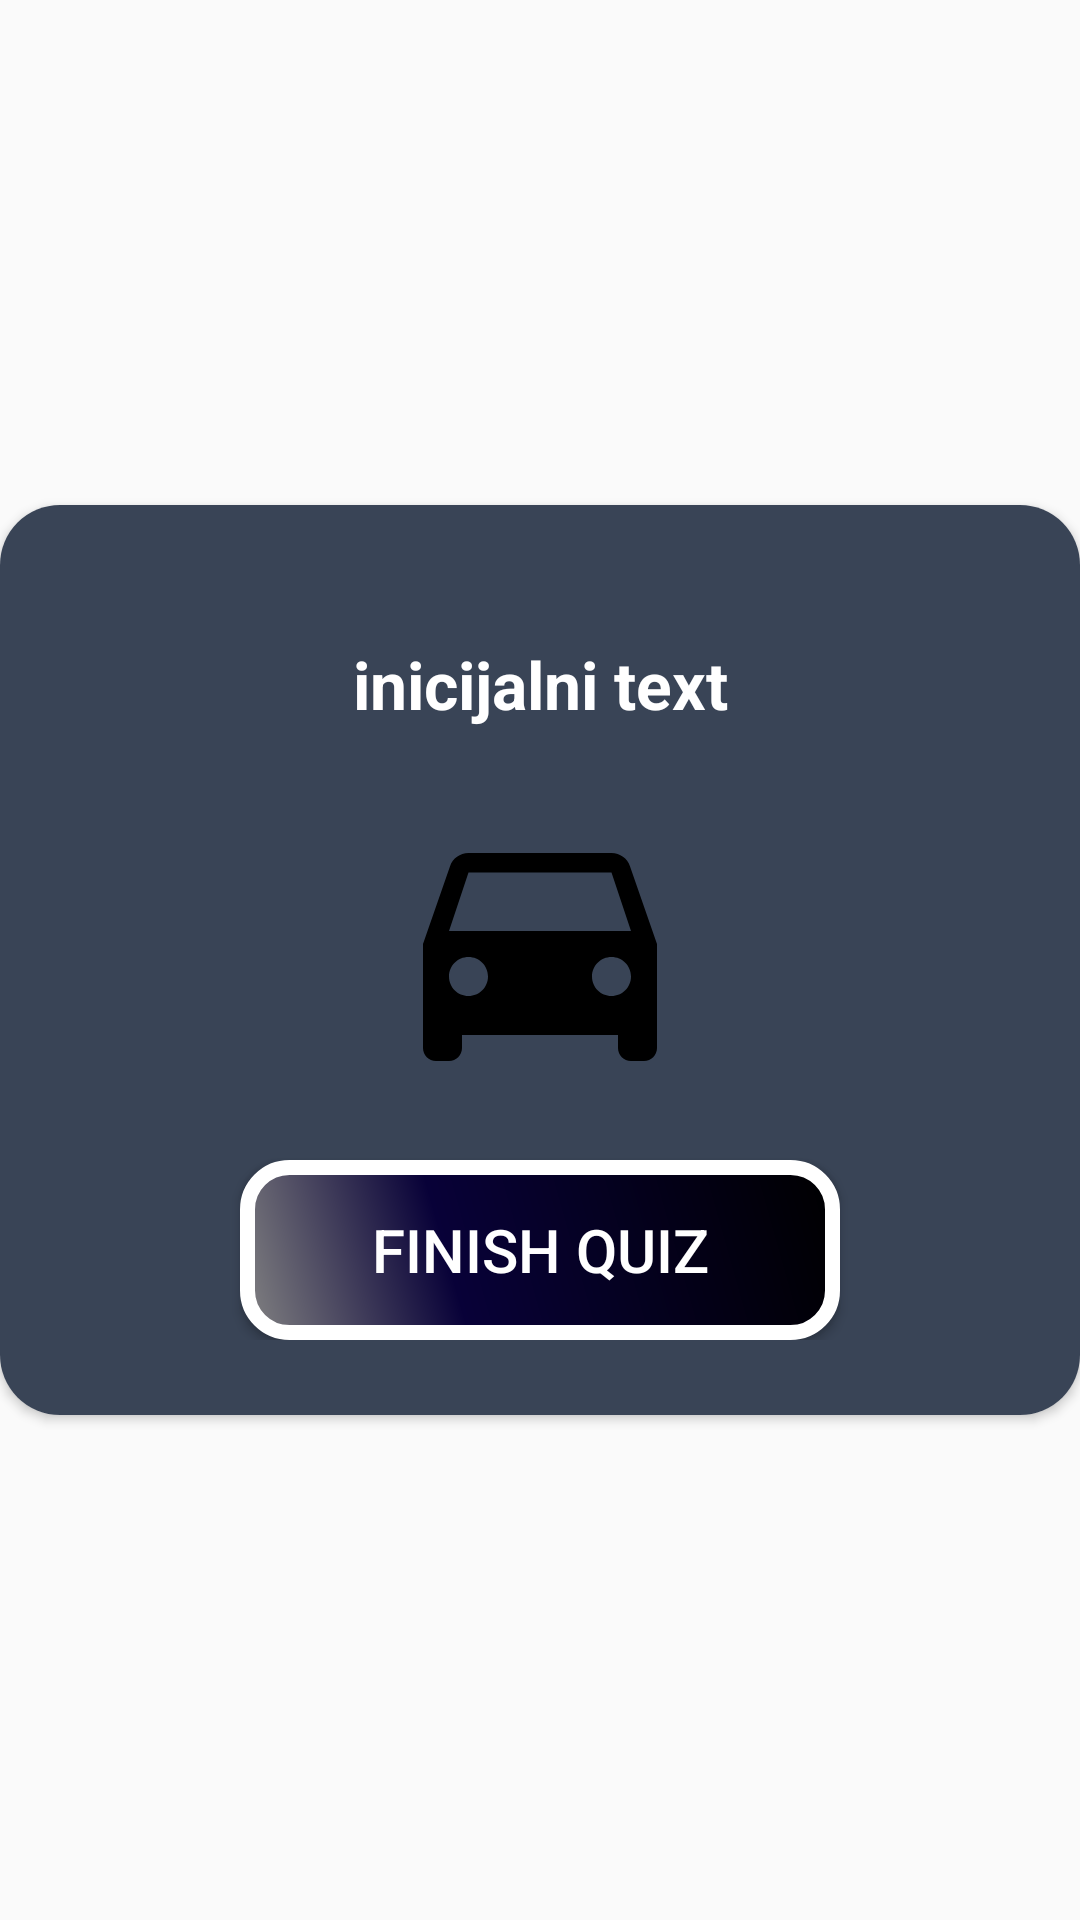

Produce the Android XML layout that renders to this screen, including the resource entries it uses.
<!-- AndroidManifest.xml: application theme AppTheme -->
<!-- res/layout/diesel_petrol_popup.xml -->
<?xml version="1.0" encoding="utf-8"?>
<RelativeLayout xmlns:android="http://schemas.android.com/apk/res/android"
    xmlns:app="http://schemas.android.com/apk/res-auto"
    android:layout_width="match_parent"
    android:layout_height="match_parent"
    android:layout_marginLeft="5dp"
    android:layout_marginRight="5dp"
    android:gravity="center">

    <ImageView
        android:id="@+id/zatvori"
        android:layout_width="wrap_content"
        android:layout_height="wrap_content"
        android:layout_alignParentEnd="true"
        android:layout_marginTop="5dp"
        android:layout_marginEnd="5dp"
        android:contentDescription="@string/prikaz_slike_res"
        android:elevation="5dp"
        android:src="@drawable/ic_close_black_24dp" />

    <androidx.cardview.widget.CardView
        android:layout_width="match_parent"
        android:layout_height="wrap_content"
        android:layout_alignParentStart="true"
        android:layout_alignParentTop="true"
        app:cardCornerRadius="20dp">

        <LinearLayout
            android:layout_width="match_parent"
            android:layout_height="wrap_content"
            android:background="#394456"
            android:orientation="vertical">

            <LinearLayout
                android:layout_width="match_parent"
                android:layout_height="wrap_content"
                android:layout_marginTop="25dp"
                android:layout_marginBottom="25dp"
                android:orientation="vertical">

                <TextView
                    android:id="@+id/naslovrez"
                    android:layout_width="match_parent"
                    android:layout_height="wrap_content"
                    android:layout_marginLeft="20dp"
                    android:layout_marginTop="20dp"
                    android:layout_marginRight="20dp"
                    android:layout_marginBottom="20dp"
                    android:text="@string/inicijalni_text_res"
                    android:textAlignment="center"
                    android:textColor="#ffffff"
                    android:textSize="22sp"
                    android:textStyle="bold" />

                <ImageView
                    android:layout_width="match_parent"
                    android:layout_height="wrap_content"
                    android:layout_marginLeft="20dp"
                    android:layout_marginRight="20dp"
                    android:contentDescription="@string/prikaz_slike_res"
                    android:src="@drawable/ic_directions_car_black_24dp" />

                <Button
                    android:id="@+id/gumbDialog"
                    android:layout_width="200dp"
                    android:layout_height="wrap_content"
                    android:layout_gravity="center_horizontal"
                    android:layout_marginTop="20dp"
                    android:background="@drawable/finish_dialog_diesel_petrol"
                    android:text="@string/finish_quiz_res"
                    android:textColor="#ffffff"
                    android:textSize="20sp" />
            </LinearLayout>
        </LinearLayout>

    </androidx.cardview.widget.CardView>

</RelativeLayout>
<!-- resources referenced by this layout -->
<resources>
  <!-- drawable finish_dialog_diesel_petrol (drawable) -->
  <?xml version="1.0" encoding="utf-8"?>
  <shape xmlns:android="http://schemas.android.com/apk/res/android" android:shape="rectangle" >
      <corners
          android:radius="14dp"
          />
      <gradient
          android:angle="45"
          android:centerX="35%"
          android:centerColor="#080138"
          android:startColor="#828282"
          android:endColor="#000000"
          android:type="linear"
          />
      <padding
          android:left="0dp"
          android:top="0dp"
          android:right="0dp"
          android:bottom="0dp"
          />
      <size
          android:width="270dp"
          android:height="60dp"
          />
      <stroke
          android:width="5dp"
          android:color="#FFFFFF"
          />
  </shape>
  <!-- drawable ic_directions_car_black_24dp (drawable) -->
  <vector android:height="104dp" android:viewportHeight="24.0"
      android:viewportWidth="24.0" android:width="104dp" xmlns:android="http://schemas.android.com/apk/res/android">
      <path android:fillColor="#FF000000" android:pathData="M18.92,6.01C18.72,5.42 18.16,5 17.5,5h-11c-0.66,0 -1.21,0.42 -1.42,1.01L3,12v8c0,0.55 0.45,1 1,1h1c0.55,0 1,-0.45 1,-1v-1h12v1c0,0.55 0.45,1 1,1h1c0.55,0 1,-0.45 1,-1v-8l-2.08,-5.99zM6.5,16c-0.83,0 -1.5,-0.67 -1.5,-1.5S5.67,13 6.5,13s1.5,0.67 1.5,1.5S7.33,16 6.5,16zM17.5,16c-0.83,0 -1.5,-0.67 -1.5,-1.5s0.67,-1.5 1.5,-1.5 1.5,0.67 1.5,1.5 -0.67,1.5 -1.5,1.5zM5,11l1.5,-4.5h11L19,11L5,11z"/>
  </vector>
  <string name="finish_quiz_res">Finish quiz</string>
  <string name="inicijalni_text_res">inicijalni text</string>
  <string name="prikaz_slike_res">prikaz_slike</string>
  <style name="AppTheme" parent="Theme.AppCompat.Light.NoActionBar">
          
          <item name="colorPrimary">@color/colorPrimary</item>
          <item name="colorPrimaryDark">@color/colorPrimaryDark</item>
          <item name="colorAccent">@color/colorAccent</item>
      </style>
  <color name="colorPrimary">#2c3e50</color>
  <color name="colorPrimaryDark">#1b2a3a</color>
  <color name="colorAccent">#D81B60</color>
</resources>
